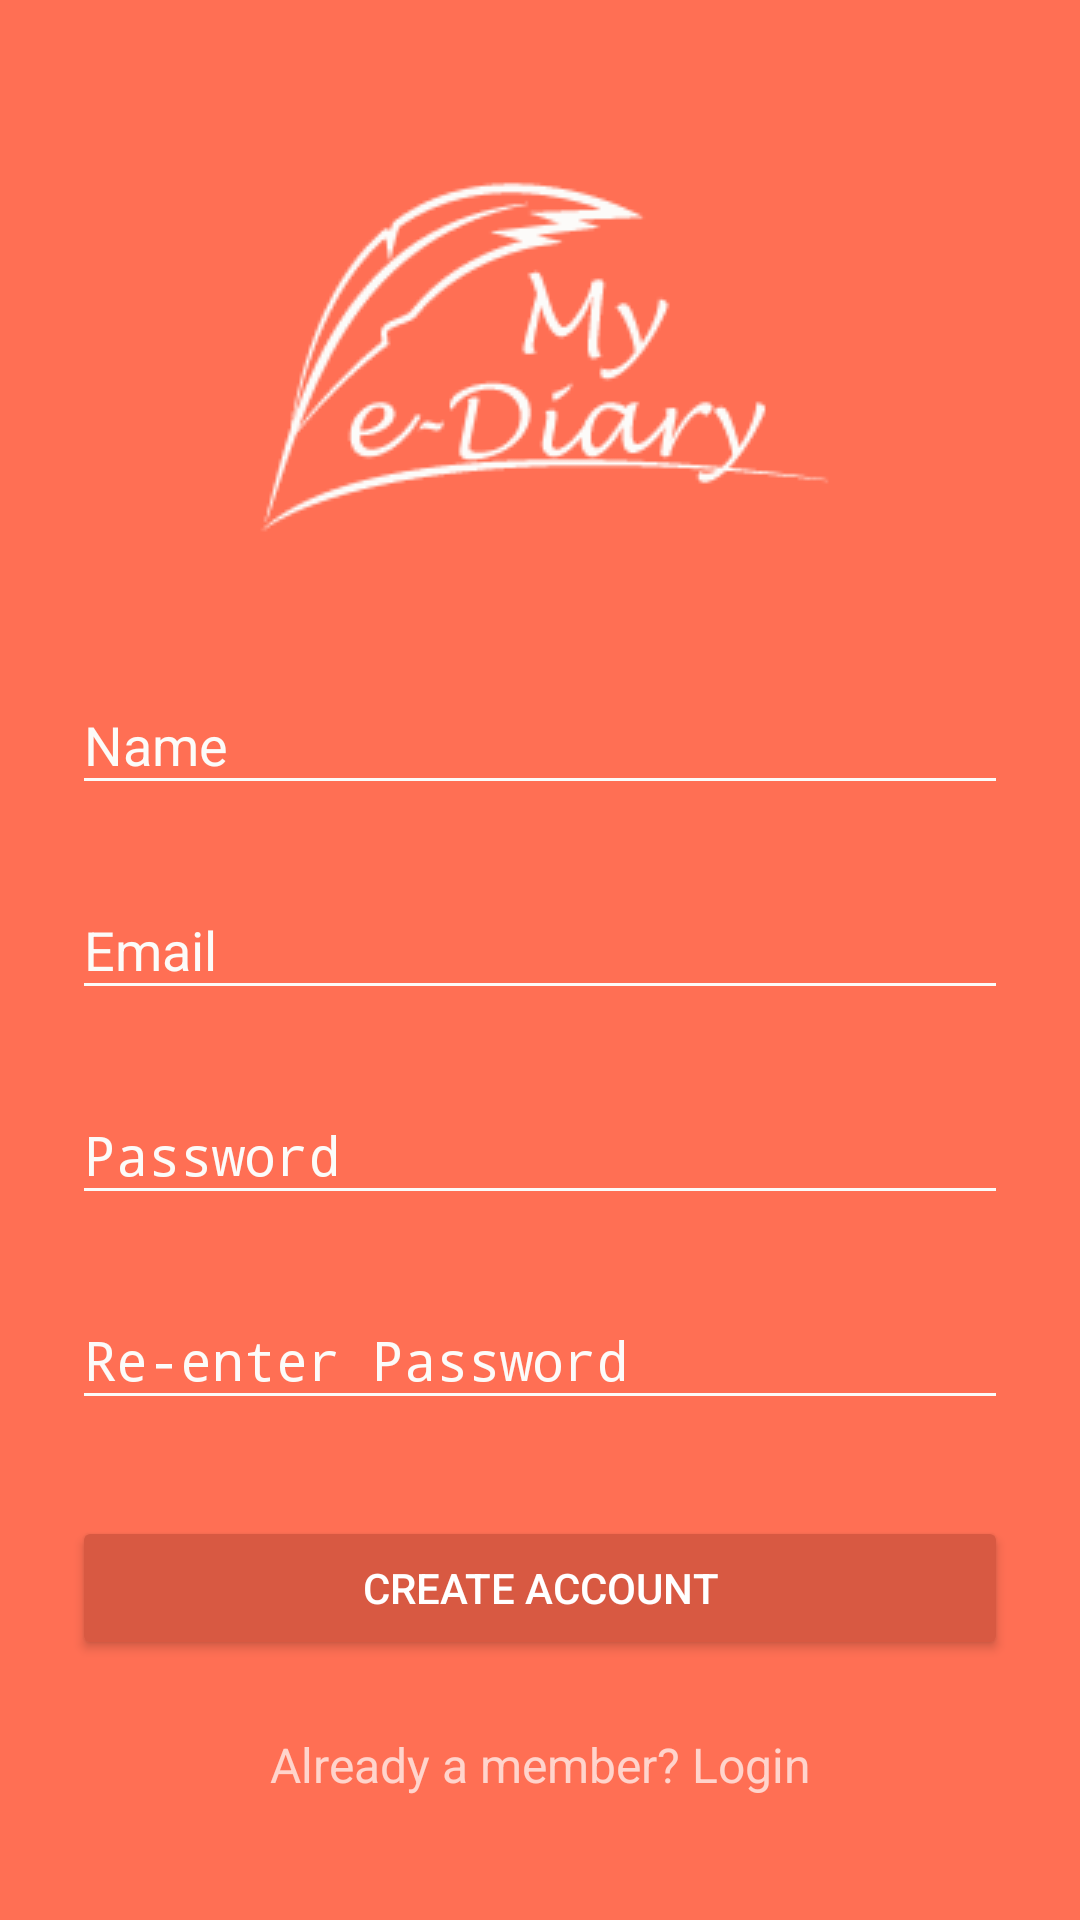

Layout XML and referenced resources for this Android screen:
<!-- AndroidManifest.xml: activity theme AppTheme.Dark -->
<!-- res/layout/activity_signup.xml -->
<?xml version="1.0" encoding="utf-8"?>
<ScrollView
    xmlns:android="http://schemas.android.com/apk/res/android"
    android:layout_width="fill_parent"
    android:layout_height="fill_parent"
    android:fitsSystemWindows="true">

    <LinearLayout
        android:orientation="vertical"
        android:layout_width="match_parent"
        android:layout_height="wrap_content"
        android:paddingTop="56dp"
        android:paddingLeft="24dp"
        android:paddingRight="24dp">

        <ImageView android:src="@drawable/logo_my_ediary128"
            android:layout_width="wrap_content"
            android:layout_height="wrap_content"
            android:layout_marginBottom="24dp"
            android:layout_gravity="center_horizontal" />

        
        <android.support.design.widget.TextInputLayout
            android:layout_width="match_parent"
            android:layout_height="wrap_content"
            android:layout_marginTop="8dp"
            android:layout_marginBottom="8dp">
            <EditText android:id="@+id/input_name"
                android:layout_width="match_parent"
                android:layout_height="wrap_content"
                android:inputType="textPersonName"
                android:hint="Name" />
        </android.support.design.widget.TextInputLayout>

        
        <android.support.design.widget.TextInputLayout
            android:layout_width="match_parent"
            android:layout_height="wrap_content"
            android:layout_marginTop="8dp"
            android:layout_marginBottom="8dp">
            <EditText android:id="@+id/input_email"
                android:layout_width="match_parent"
                android:layout_height="wrap_content"
                android:inputType="textEmailAddress"
                android:hint="Email" />
        </android.support.design.widget.TextInputLayout>

        
        <android.support.design.widget.TextInputLayout
            android:layout_width="match_parent"
            android:layout_height="wrap_content"
            android:layout_marginTop="8dp"
            android:layout_marginBottom="8dp">
            <EditText android:id="@+id/input_password"
                android:layout_width="match_parent"
                android:layout_height="wrap_content"
                android:inputType="textPassword"
                android:hint="Password"/>
        </android.support.design.widget.TextInputLayout>

        
        <android.support.design.widget.TextInputLayout
            android:layout_width="match_parent"
            android:layout_height="wrap_content"
            android:layout_marginTop="8dp"
            android:layout_marginBottom="8dp">
            <EditText android:id="@+id/input_reEnterPassword"
                android:layout_width="match_parent"
                android:layout_height="wrap_content"
                android:inputType="textPassword"
                android:hint="Re-enter Password"/>
        </android.support.design.widget.TextInputLayout>

        
        <android.support.v7.widget.AppCompatButton
            android:id="@+id/btn_signup"
            android:layout_width="fill_parent"
            android:layout_height="wrap_content"
            android:layout_marginTop="24dp"
            android:layout_marginBottom="24dp"
            android:padding="12dp"
            android:text="Create Account"/>

        <TextView android:id="@+id/link_login"
            android:layout_width="fill_parent"
            android:layout_height="wrap_content"
            android:layout_marginBottom="24dp"
            android:text="Already a member? Login"
            android:gravity="center"
            android:textSize="16sp"/>

    </LinearLayout>
</ScrollView>
<!-- resources referenced by this layout -->
<resources>
  <!-- drawable logo_my_ediary128: png bitmap (drawable, 4433 bytes) -->
  <style name="AppTheme.Dark" parent="Theme.AppCompat.NoActionBar">
          <item name="colorPrimary">@color/primary</item>
          <item name="colorPrimaryDark">@color/primary_dark</item>
          <item name="colorAccent">@color/accent</item>
  
          <item name="android:windowBackground">@color/primary</item>
  
          <item name="colorControlNormal">@color/accent</item>
          <item name="colorControlActivated">@color/white</item>
          <item name="colorControlHighlight">@color/white</item>
          <item name="android:textColorHint">@color/accent</item>
  
          <item name="colorButtonNormal">@color/primary_darker</item>
      </style>
  <color name="primary">#ff6f54</color>
  <color name="primary_dark">#f2644a</color>
  <color name="accent">#fcfbf9</color>
  <color name="white">#FFFFFF</color>
  <color name="primary_darker">#D85942</color>
</resources>
